Run: headless pygame with SDL's dummy video driver; simulated clock (each Clock.tick advances the game by its frame time, no real sleeping); random seed 0; keys injected as events and as key.get_pressed() state; mouse plan: one left click at the window centre at the start of phase 2, then a move to the lower-right quarter at the start of phase 3.
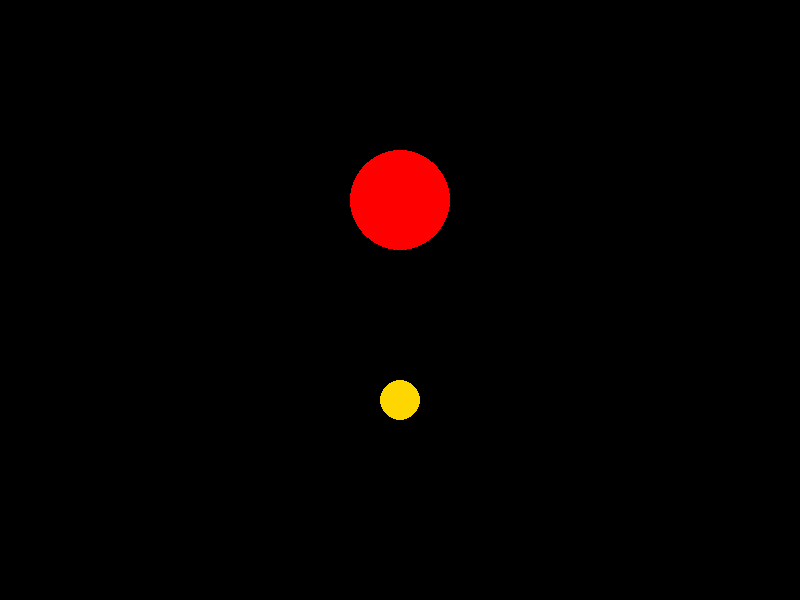
Frame 1 of 4 · flips 1–60 · no input
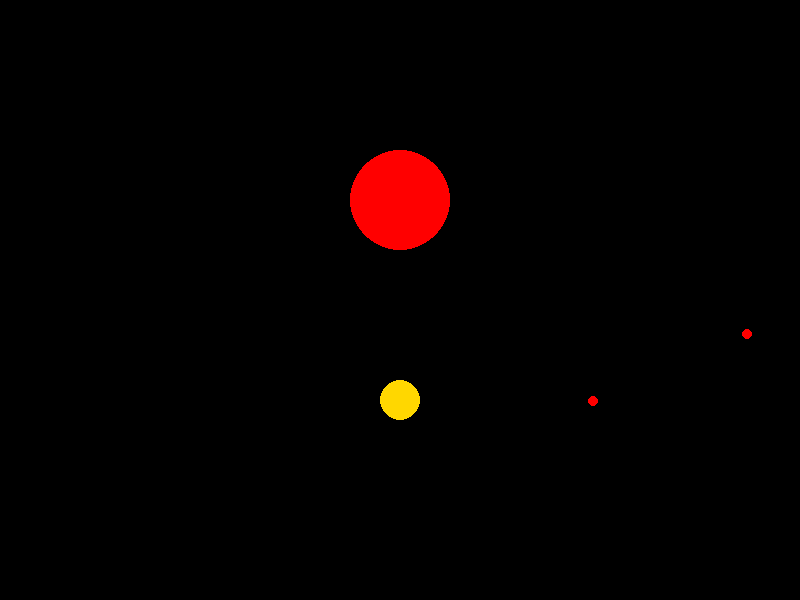
Frame 2 of 4 · flips 61–180 · clicked the window centre · tapped SPACE, RETURN · held RIGHT (→), D
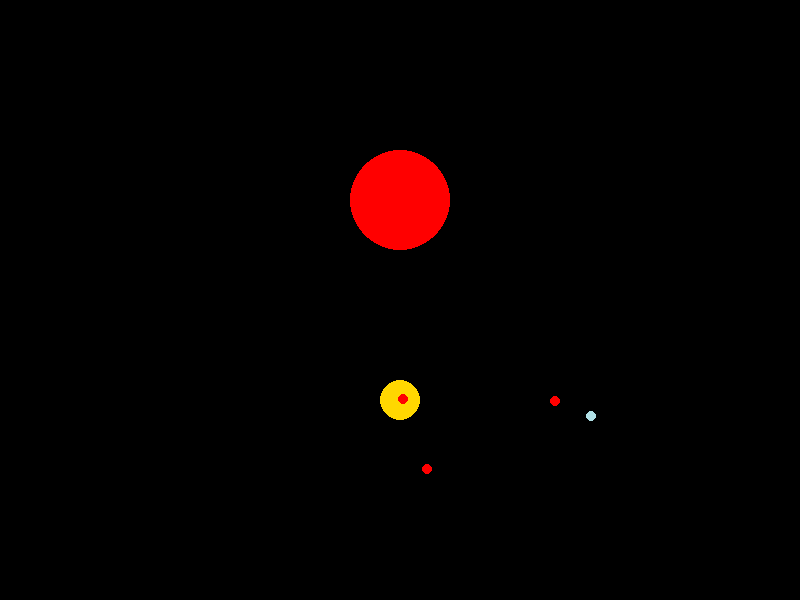
Frame 3 of 4 · flips 181–300 · moved the mouse to the lower-right quarter · held DOWN (↓), S
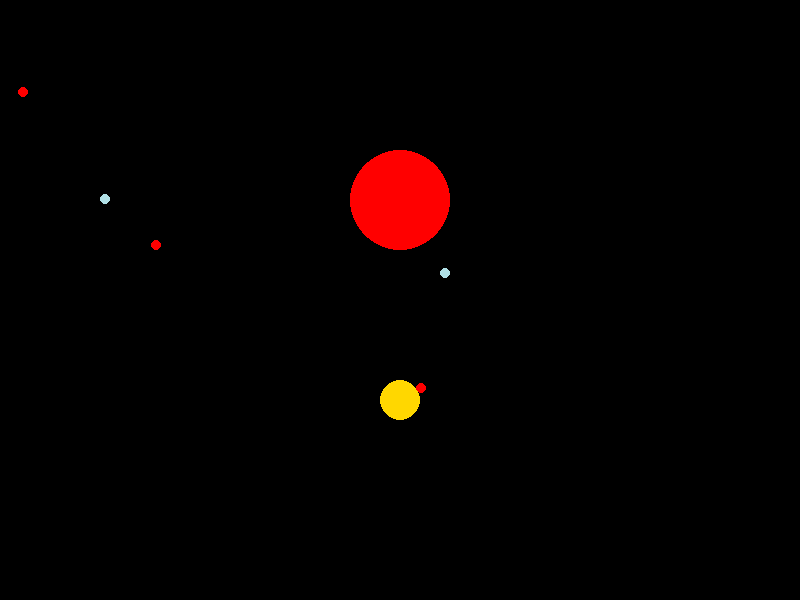
Frame 4 of 4 · flips 301–420 · held LEFT (←), A, UP (↑), W

The pygame program that drew these frames:

import pygame
import random


pygame.init()

SCREEN_WIDTH = 800
SCREEN_HEIGHT = 600

screen = pygame.display.set_mode((SCREEN_WIDTH, SCREEN_HEIGHT))
pygame.display.set_caption("Finite State")
clock = pygame.time.Clock()
dt = 0

center = pygame.Vector2(screen.get_width() / 2, screen.get_height() / 2) 

class Entity:
    def __init__(self, name, shape, attack, health, pos):
        self.name = name    
        self.shape = shape      
        self.attack = attack 
        self.health = health 
        self.pos = pos
    
    def take_damage(self, damage):
        self.health -= damage

    def is_alive(self):
        return self.health > 0
    
    def get_attack(self):
        return self.attack


class NPC(Entity):
    def __init__(self, name, shape, attack, health, pos):
        super().__init__(name, shape, attack, health, pos)
        self.current_state = 0
        self.next_state = 0
        self.gold = 0

    def take_damage(self, damage):
        self.health -= damage


    def ai(self, resource, base):
        if self.is_alive():
            # column 0 has gold, column 1 is has no gold, column 2 base is attacked

            table = [ [1, 2, 3],  #just spawned
                      [1, 2, 3],  #go deliver gold
                      [1, 2, 3],  #go and mine
                      [1, 2, 3]]  #defend base
            
            self.current_state = table[self.current_state][self.next_state]
            
            distance_to_resource = self.pos.distance_to(resource.pos)
            distance_to_base = self.pos.distance_to(base.pos)
            threshold = 5  


            self.check_gold()
            match self.current_state:
                case 0: #state just spawned
                    pass
                case 1: #go deliver gold
                    if distance_to_base > threshold:
                        self.move(base.pos)
                    elif distance_to_base <= threshold:
                        self.drop_gold()
                        self.check_gold()
                case 2: #go and mine
                    if distance_to_resource > threshold:
                        self.move(resource.pos)
                    elif distance_to_resource <= threshold:
                        self.mine()
                        self.check_gold()
                case 3:  # defend base
                    if base.attacker_list:  
                        enemy = base.attacker_list[0]  
                        distance_to_enemy = self.pos.distance_to(enemy.pos)
                        threshold = 50
                        if distance_to_enemy > threshold:
                            self.move(enemy.pos)
                        elif distance_to_enemy <= threshold:
                            enemy.take_damage(self)
                            if not enemy.is_alive():
                                base.attacker_list.remove(enemy)
                                enemies.remove_entity(enemy) 
                    self.check_gold()
            self.draw()


    def check_gold(self):
        if self.gold >= 1:
            self.next_state = 0
        else:
            self.next_state = 1
    def mine(self):
        self.gold += 1  
    
    def drop_gold(self):
        self.gold = 0  

    def move(self, target_pos):
        if target_pos.x > self.pos.x:
            self.pos.x += 100 * dt
        elif target_pos.x < self.pos.x:
            self.pos.x -= 100 * dt

        if target_pos.y > self.pos.y:
            self.pos.y += 100 * dt
        elif target_pos.y < self.pos.y:
            self.pos.y -= 100 * dt


    def draw(self):
        pygame.draw.circle(screen, (255, 0, 0), (int(self.pos.x), int(self.pos.y)), 5)


class Raider(Entity):
    def __init__(self, name, shape, attack, health, pos):
        super().__init__(name, shape, attack, health, pos)
        self.current_state = 0
        self.next_state = 0
        self.grudge_list = []


    def take_damage(self, npc):
        self.health -= npc.get_attack()



        for raiders in enemies.entity_list:
            if npc not in self.grudge_list:
                raiders.grudge_list.append(npc)
                raiders.next_state = 1

        if self.health <= 0:
            print(f"{self.name} is dead!")

    def ai(self, base):
        if self.is_alive():
            
            table = [ [1, 2],  #state just spawned
                      [1, 2],  #state attacking base
                      [1, 2]]  #state defending self
            
            self.current_state = table[self.current_state][self.next_state]
            
            distance_to_base = self.pos.distance_to(base.pos)
            threshold = 100  

            
            match self.current_state:
                
                case 0: #curr state just spawned
                    pass
                case 1: #curr state is attaking base
                    if distance_to_base > threshold:
                        self.move(base.pos)
                    else:
                        self.attack_base(base)

                case 2: #curr state is defending self
                    if self.grudge_list:
                        grudge = self.grudge_list[0]  
                        distance_to_enemy = self.pos.distance_to(grudge.pos)
                        threshold = 50
                        if distance_to_enemy > threshold:
                            self.move(grudge.pos)
                        elif distance_to_enemy <= threshold:
                            grudge.take_damage(self.get_attack())
                            if not grudge.is_alive():
                                for raiders in enemies.entity_list:
                                    if grudge in raiders.grudge_list:
                                        raiders.grudge_list.remove(grudge)
                                allies.remove_entity(grudge) 
                                # print("Removing...")
                                print(self.grudge_list)
                    else:
                        self.next_state = 0
            self.draw()
            

    def attack_base(self, base):
        base.take_damage(self)

    def move(self, target_pos):
        if target_pos.x > self.pos.x:
            self.pos.x += 100 * dt
        elif target_pos.x < self.pos.x:
            self.pos.x -= 100 * dt

        if target_pos.y > self.pos.y:
            self.pos.y += 100 * dt
        elif target_pos.y < self.pos.y:
            self.pos.y -= 100 * dt
        
        


    def draw(self):
        pygame.draw.circle(screen, (176, 224, 230), (int(self.pos.x), int(self.pos.y)), 5)
        

class Townhall(Entity):
    def __init__(self, name, shape, attack, health, pos):
        super().__init__(name, shape, attack, health, pos)
        self.attacker_list = []

    def take_damage(self, raider):
        self.health -= raider.get_attack()
        if raider not in self.attacker_list:
            self.attacker_list.append(raider)

        for npc in allies.entity_list:
            npc.next_state = 2

        if self.health <= 0:
            print(f"{self.name} is dead!")

    def draw(self, screen):
        pygame.draw.circle(screen, (255, 0 , 0), (int(self.pos.x), int(self.pos.y)), 50)

class Resource(Entity):
    def __init__(self, name, shape, attack, health, pos):
        super().__init__(name, shape, attack, health, pos)

    def draw(self, screen):
        pygame.draw.circle(screen, (255, 215, 0), (int(self.pos.x), int(self.pos.y)), 20)

class Faction:
    def __init__(self, name, entity_list=None):
        self.name = name    
        self.entity_list = entity_list if entity_list is not None else []

    def add_entity(self, entity):
        self.entity_list.append(entity)

    def remove_entity(self, entity):
        self.entity_list.remove(entity)

def spawn(screen, event):
    if event.type == pygame.MOUSEBUTTONDOWN:
        if event.button == 1:
            pos = pygame.mouse.get_pos()
            pygame.draw.circle(screen, (255, 215, 0), (pos[0], pos[1]), 20)

townhall = Townhall("Townhall", "Circle", 0, 99999, pygame.Vector2(center.x, center.y - 100))

goldmine = Resource("Gold", "Circle", 0, 999999, pygame.Vector2(center.x, center.y + 100)) 

enemies = Faction("Enemy", [])
allies = Faction("Allies", []) 

max_npcs = 10
spawn_interval_npc = 1300  
time_since_last_spawn_npc = 0 

max_raiders = 5
spawn_interval_raiders = 3000  
time_since_last_spawn_raiders = 0 

spawn_coordinates = [ [0,800, 0, 50],
                      [0,800, 550, 600],
                      [0, 50, 0, 600],
                      [750,800, 0, 600]]


x = random.choice(spawn_coordinates)

run = True

#Game loop
while run:
    for event in pygame.event.get():
        if event.type == pygame.QUIT:
            run = False
        spawn(screen, event)

    screen.fill((0, 0, 0))

    townhall.draw(screen)
    goldmine.draw(screen)

    dt = clock.tick(60) / 1000  

    time_since_last_spawn_npc += dt * 1000  
    time_since_last_spawn_raiders += dt * 1000  

    if len(allies.entity_list) < max_npcs and time_since_last_spawn_npc > spawn_interval_npc:
        x = random.choice(spawn_coordinates)
        new_npc = NPC("Peasant", "Circle", 15, 50, pygame.Vector2(random.randint(x[0],x[1]),random.randint(x[2],x[3])))
        allies.add_entity(new_npc) 
        time_since_last_spawn_npc = 0  
    
    if len(enemies.entity_list) < max_raiders and time_since_last_spawn_raiders > spawn_interval_raiders:
        x = random.choice(spawn_coordinates)
        new_npc = Raider("Raider", "Circle", 12.5, 50, pygame.Vector2(random.randint(x[0],x[1]),random.randint(x[2],x[3])))
        enemies.add_entity(new_npc) 
        time_since_last_spawn_raiders = 0  

    for npc in allies.entity_list:
        npc.ai(goldmine, townhall) 

    for raiders in enemies.entity_list:
        raiders.ai(townhall) 

    pygame.display.update()

pygame.quit()
